Run: headless pygame with SDL's dummy video driver; simulated clock (each Clock.tick advances the game by its frame time, no real sleeping); random seed 0; keys injected as events and as key.get_pressed() state; no mouse input.
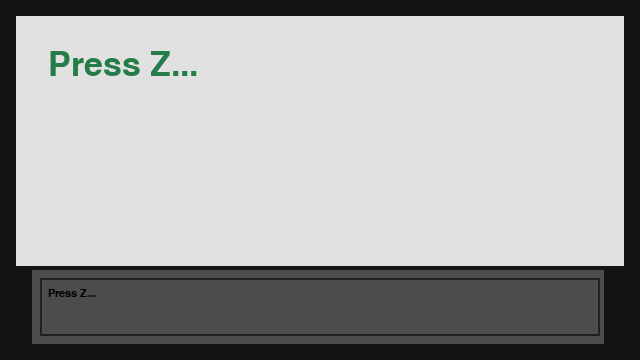
Frame 1 of 4 · flips 1–60 · no input
Frame 2 of 4 · flips 61–180 · tapped SPACE, RETURN · held RIGHT (→), D · screen unchanged from frame 1, image omitted
Frame 3 of 4 · flips 181–300 · held DOWN (↓), S · screen unchanged from frame 2, image omitted
Frame 4 of 4 · flips 301–420 · held LEFT (←), A, UP (↑), W · screen unchanged from frame 3, image omitted

The pygame program that drew these frames:

import pygame
pygame.init()
screen = pygame.display.set_mode((640, 360))
pygame.display.set_caption("Agora Practice Window")

n = 0
scripts = ["Press Z...", "Hello Player!", "Welcome to the Game!", "Thank You! \nHave A Wonderful Day!", "GoodBye!"]
script_len = len(scripts)
current_displayed_message = scripts[0]
text_advance_box = scripts[0]

running = True
big_font = pygame.font.SysFont("Arial", 50)
little_font = pygame.font.SysFont("Arial", 16)

while running:
    for event in pygame.event.get():
        if event.type == pygame.QUIT:
            running = False
        elif event.type == pygame.KEYDOWN:
            if event.key == pygame.K_z:
                n += 1
                if n < script_len:
                    current_displayed_message = scripts[n]
                else:
                    running = False

    # background to start|FF uses Blueish/Pokemon off-white/Doom dark
    screen.fill((20, 20, 20))

    #play area
    pygame.draw.rect(screen, (225, 225, 225), (16, 16, 608, 250))
    lines = current_displayed_message.split("\n")

    if n < script_len:
        for i, line in enumerate(lines):
            big_text_surface = big_font.render(line, True, (36, 124, 72))
            screen.blit(big_text_surface, (48, 48 + i * 50))
    #Text box area
    pygame.draw.rect(screen, (76, 76, 76), (32, 270, 572, 74))
    pygame.draw.rect(screen, (33, 33, 33), (40, 278, 560, 58))
    pygame.draw.rect(screen, (76, 76, 76), (42, 280, 556, 54))
    text_surface = little_font.render(text_advance_box, True, (0, 0, 0))
    screen.blit(text_surface, (48, 288))

    pygame.display.flip()

pygame.quit()
